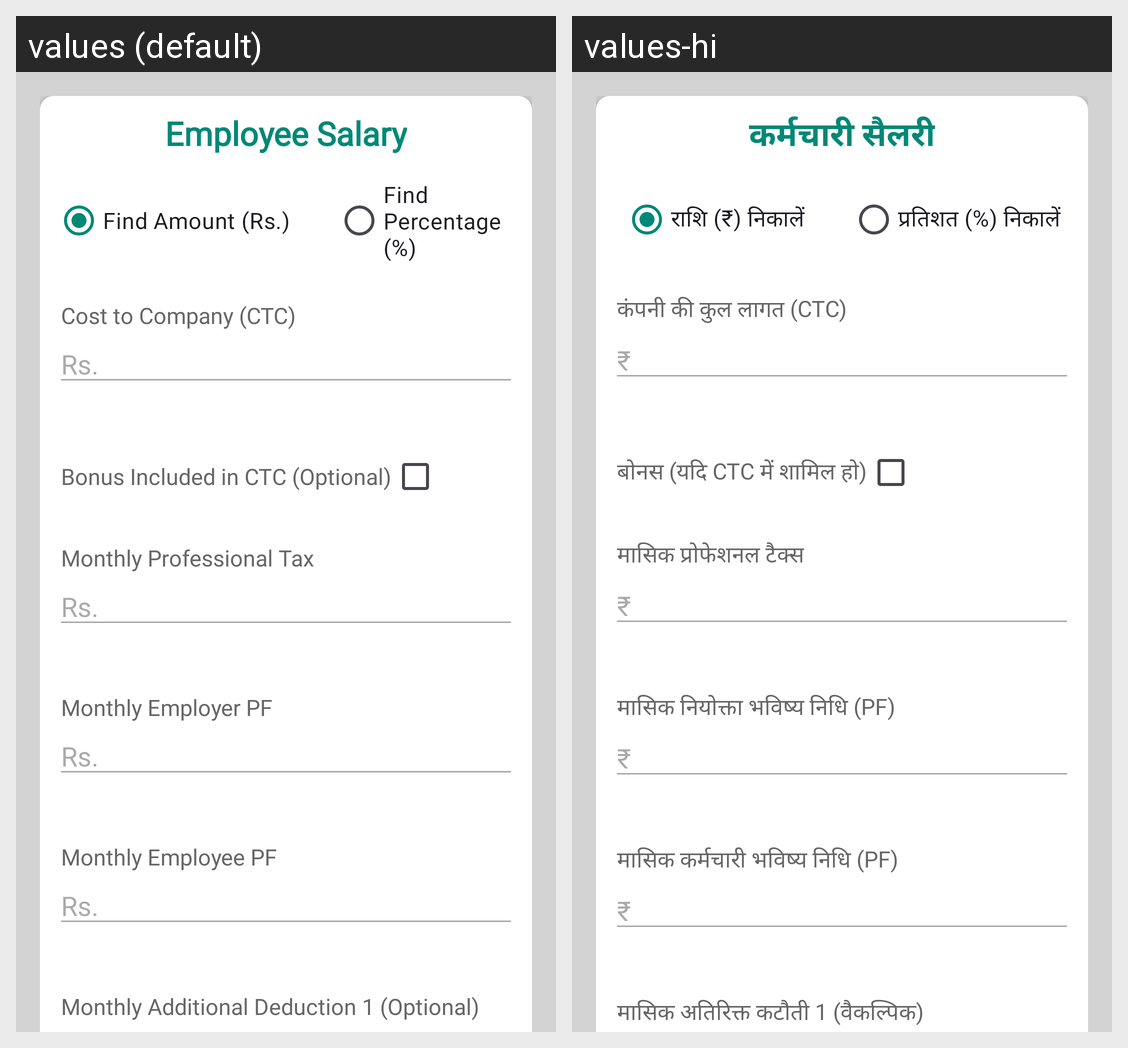

For this localized Android screen grid, give each drawn string resource with its value in every locale shown.
Android screen res/layout/empsalaryinput.xml rendered under 2 locales, left to right: values (default), values-hi. Device: Nexus 5 (rendered at 1080×1920; each locale shown at half size, 540×960, under a caption strip naming it); theme Base.Theme.FinancePro.
Strings drawn on this screen, with the default value and each locale's value (text and hints the layout hard-codes, and strings that could not be matched under every locale, appear in the picture but are not listed):

empSalary
  values: Employee Salary
  values-hi: कर्मचारी सैलरी

EmpAmountRadio
  values: Find Amount (Rs.)
  values-hi: राशि (₹) निकालें

EmpPercentageRadio
  values: Find Percentage (%)
  values-hi: प्रतिशत (%) निकालें

EmpCTC
  values: Cost to Company (CTC)
  values-hi: कंपनी की कुल लागत (CTC)

Rs
  values: Rs.
  values-hi: ₹

EmpBonus
  values: Bonus Included in CTC (Optional)
  values-hi: बोनस (यदि CTC में शामिल हो)

EmpMomthlyTax
  values: Monthly Professional Tax
  values-hi: मासिक प्रोफेशनल टैक्स

EmpMonthlyEmployerPF
  values: Monthly Employer PF
  values-hi: मासिक नियोक्ता भविष्य निधि (PF)

EmpMonthlyEmployeePF
  values: Monthly Employee PF
  values-hi: मासिक कर्मचारी भविष्य निधि (PF)

EmpMonthlyAddiDiduction1
  values: Monthly Additional Deduction 1 (Optional)
  values-hi: मासिक अतिरिक्त कटौती 1 (वैकल्पिक)
